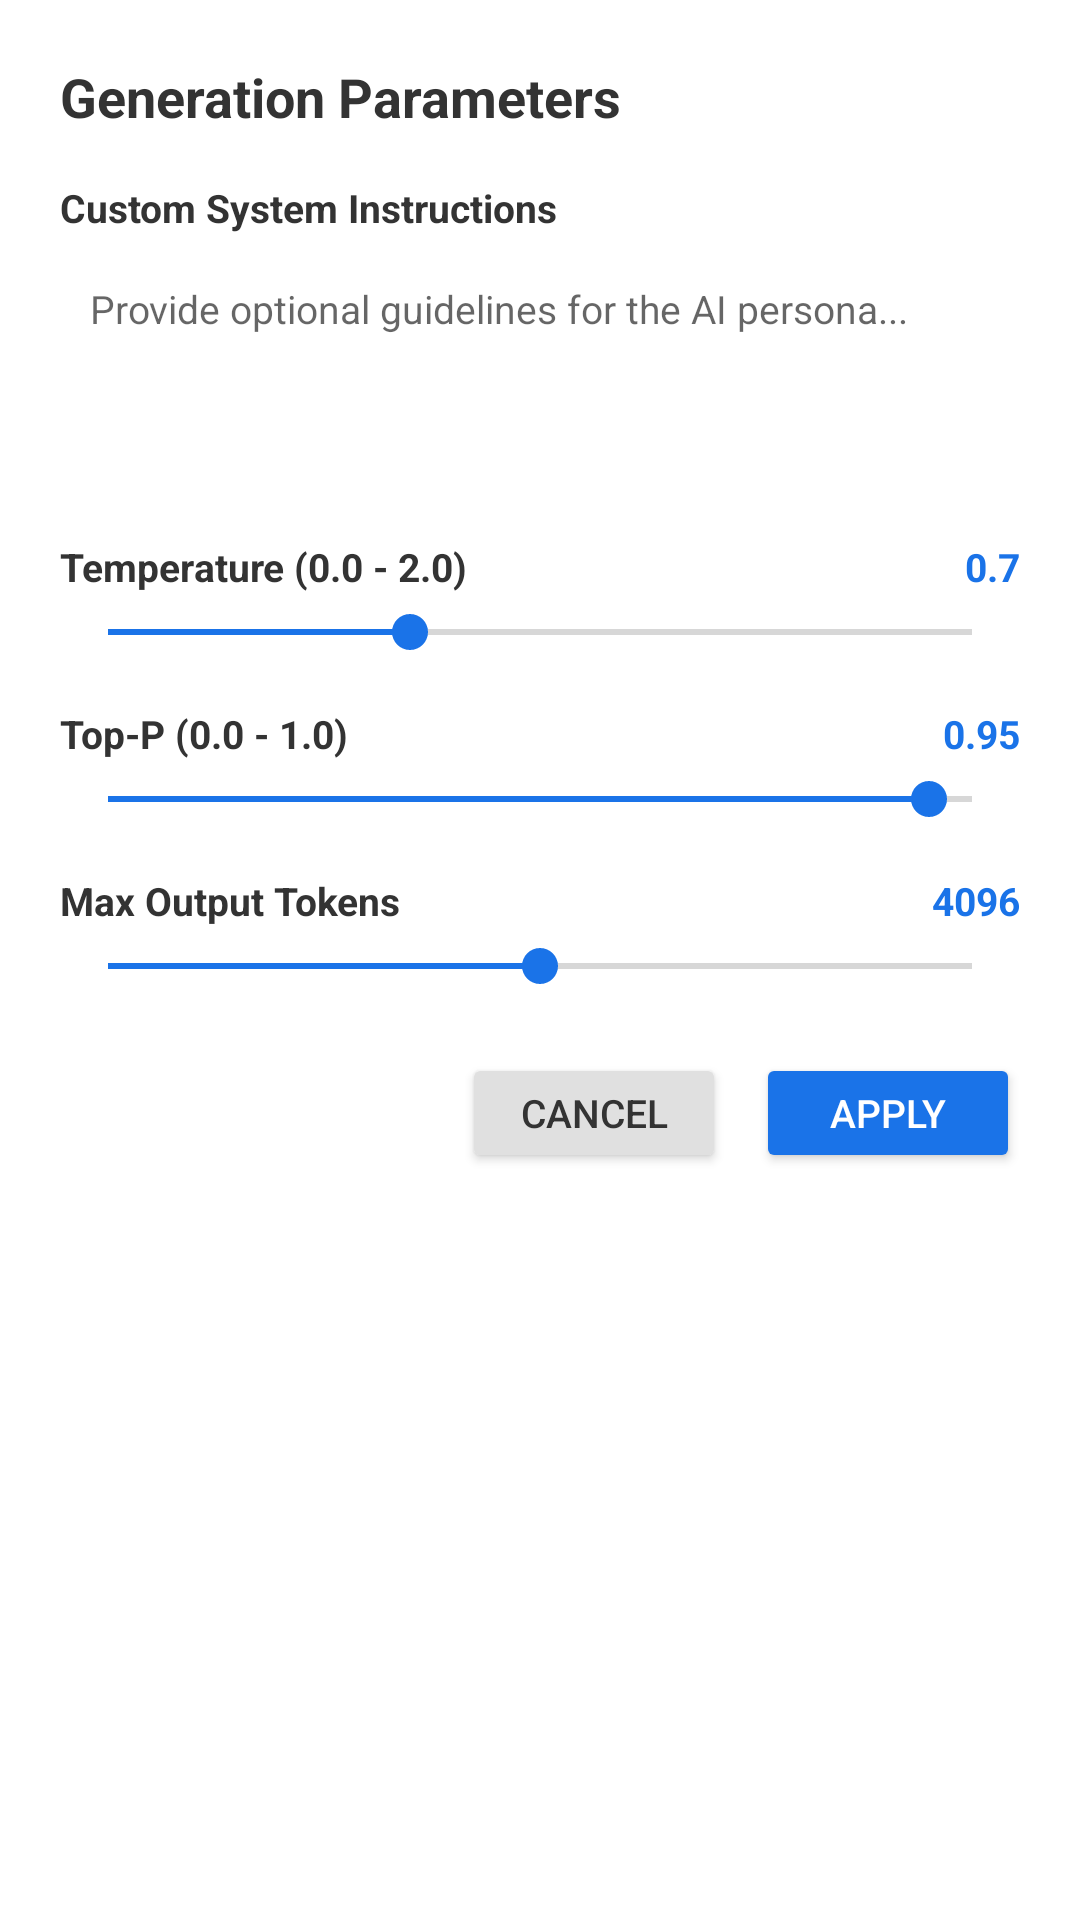

Android layout source for this screen:
<!-- AndroidManifest.xml: application theme Theme.Puter.Light -->
<!-- res/layout/dialog_model_parameters.xml -->
<?xml version="1.0" encoding="utf-8"?>
<ScrollView xmlns:android="http://schemas.android.com/apk/res/android"
    android:layout_width="match_parent"
    android:layout_height="wrap_content"
    android:background="@drawable/bg_code_header"
    android:backgroundTint="@color/white">

    <LinearLayout
        android:layout_width="match_parent"
        android:layout_height="wrap_content"
        android:orientation="vertical"
        android:padding="20dp">

        <TextView
            android:layout_width="wrap_content"
            android:layout_height="wrap_content"
            android:text="Generation Parameters"
            android:textColor="@color/text_dark"
            android:textSize="18sp"
            android:textStyle="bold" />

        
        <TextView
            android:layout_width="wrap_content"
            android:layout_height="wrap_content"
            android:layout_marginTop="16dp"
            android:text="Custom System Instructions"
            android:textColor="@color/text_dark"
            android:textSize="13sp"
            android:textStyle="bold" />

        <EditText
            android:id="@+id/etDialogCustomInstructions"
            android:layout_width="match_parent"
            android:layout_height="80dp"
            android:layout_marginTop="6dp"
            android:background="@drawable/edit_text_border"
            android:gravity="top|start"
            android:hint="Provide optional guidelines for the AI persona..."
            android:padding="10dp"
            android:textColor="@color/text_dark"
            android:textSize="13sp" />

        
        <LinearLayout
            android:layout_width="match_parent"
            android:layout_height="wrap_content"
            android:layout_marginTop="16dp"
            android:gravity="center_vertical"
            android:orientation="horizontal">

            <TextView
                android:layout_width="0dp"
                android:layout_height="wrap_content"
                android:layout_weight="1"
                android:text="Temperature (0.0 - 2.0)"
                android:textColor="@color/text_dark"
                android:textSize="13sp"
                android:textStyle="bold" />

            <TextView
                android:id="@+id/tvTemperatureValue"
                android:layout_width="wrap_content"
                android:layout_height="wrap_content"
                android:text="0.7"
                android:textColor="@color/puter_blue"
                android:textSize="13sp"
                android:textStyle="bold" />
        </LinearLayout>

        <SeekBar
            android:id="@+id/sbTemperature"
            android:layout_width="match_parent"
            android:layout_height="wrap_content"
            android:layout_marginTop="4dp"
            android:max="200"
            android:progress="70" />

        
        <LinearLayout
            android:layout_width="match_parent"
            android:layout_height="wrap_content"
            android:layout_marginTop="16dp"
            android:gravity="center_vertical"
            android:orientation="horizontal">

            <TextView
                android:layout_width="0dp"
                android:layout_height="wrap_content"
                android:layout_weight="1"
                android:text="Top-P (0.0 - 1.0)"
                android:textColor="@color/text_dark"
                android:textSize="13sp"
                android:textStyle="bold" />

            <TextView
                android:id="@+id/tvTopPValue"
                android:layout_width="wrap_content"
                android:layout_height="wrap_content"
                android:text="0.95"
                android:textColor="@color/puter_blue"
                android:textSize="13sp"
                android:textStyle="bold" />
        </LinearLayout>

        <SeekBar
            android:id="@+id/sbTopP"
            android:layout_width="match_parent"
            android:layout_height="wrap_content"
            android:layout_marginTop="4dp"
            android:max="100"
            android:progress="95" />

        
        <LinearLayout
            android:layout_width="match_parent"
            android:layout_height="wrap_content"
            android:layout_marginTop="16dp"
            android:gravity="center_vertical"
            android:orientation="horizontal">

            <TextView
                android:layout_width="0dp"
                android:layout_height="wrap_content"
                android:layout_weight="1"
                android:text="Max Output Tokens"
                android:textColor="@color/text_dark"
                android:textSize="13sp"
                android:textStyle="bold" />

            <TextView
                android:id="@+id/tvMaxTokensValue"
                android:layout_width="wrap_content"
                android:layout_height="wrap_content"
                android:text="4096"
                android:textColor="@color/puter_blue"
                android:textSize="13sp"
                android:textStyle="bold" />
        </LinearLayout>

        <SeekBar
            android:id="@+id/sbMaxTokens"
            android:layout_width="match_parent"
            android:layout_height="wrap_content"
            android:layout_marginTop="4dp"
            android:max="8192"
            android:progress="4096" />

        
        <LinearLayout
            android:layout_width="match_parent"
            android:layout_height="wrap_content"
            android:layout_marginTop="20dp"
            android:gravity="end"
            android:orientation="horizontal">

            <Button
                android:id="@+id/btnCancelParams"
                android:layout_width="wrap_content"
                android:layout_height="40dp"
                android:backgroundTint="#e0e0e0"
                android:text="Cancel"
                android:textColor="@color/text_dark"
                android:textSize="13sp" />

            <Button
                android:id="@+id/btnSaveParams"
                android:layout_width="wrap_content"
                android:layout_height="40dp"
                android:layout_marginStart="10dp"
                android:backgroundTint="@color/puter_blue"
                android:text="Apply"
                android:textColor="@color/white"
                android:textSize="13sp" />
        </LinearLayout>

    </LinearLayout>
</ScrollView>
<!-- resources referenced by this layout -->
<resources>
  <color name="puter_blue">#1a73e8</color>
  <color name="text_dark">#333333</color>
  <color name="white">#FFFFFFFF</color>
  <!-- drawable bg_code_header (drawable) -->
  <?xml version="1.0" encoding="utf-8"?>
  <shape xmlns:android="http://schemas.android.com/apk/res/android"
      android:shape="rectangle">
      <solid android:color="@color/code_header" />
      <corners
          android:topLeftRadius="8dp"
          android:topRightRadius="8dp"
          android:bottomLeftRadius="0dp"
          android:bottomRightRadius="0dp" />
  </shape>
  <style name="Theme.Puter.Light" parent="Theme.MaterialComponents.Light.NoActionBar">
          <item name="colorPrimary">@color/puter_blue</item>
          <item name="colorPrimaryVariant">@color/puter_blue_dark</item>
          <item name="colorOnPrimary">@color/white</item>
          <item name="colorSecondary">@color/puter_accent</item>
          <item name="colorSecondaryVariant">@color/puter_blue_dark</item>
          <item name="colorOnSecondary">@color/white</item>
          <item name="android:statusBarColor">#333333</item>
          <item name="android:windowLightStatusBar">false</item>
          <item name="android:windowBackground">@color/white</item>
      </style>
  <color name="code_header">#2d2d2d</color>
  <color name="puter_blue_dark">#1557b0</color>
  <color name="puter_accent">#1a73e8</color>
</resources>
